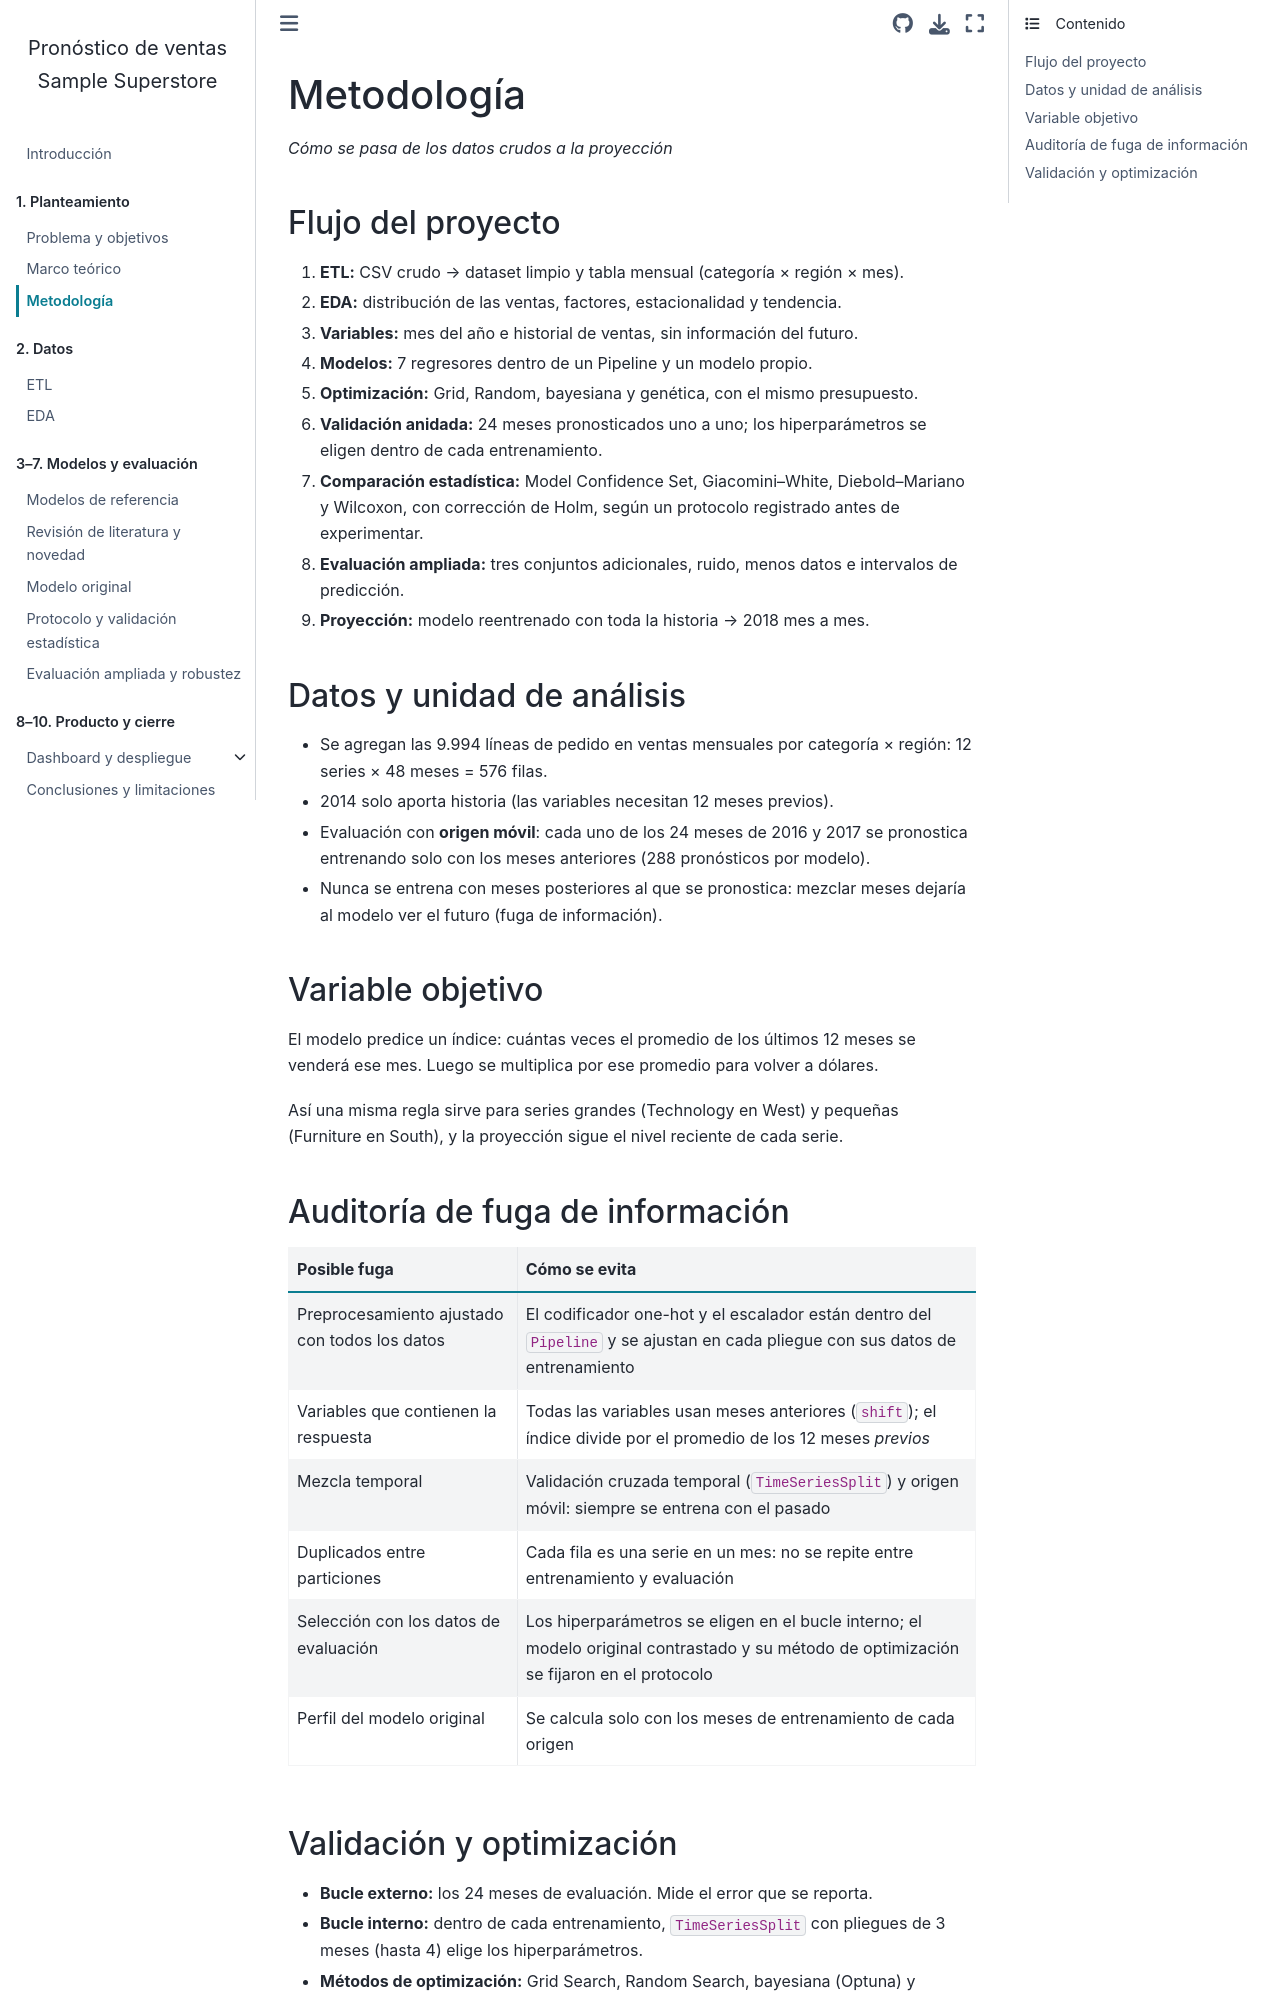

repository: AlexT09/SuperstorePython2 · page: metodologia.html · generator: jekyll

# Metodología

*Cómo se pasa de los datos crudos a la proyección*

## Flujo del proyecto

1. **ETL:** CSV crudo → dataset limpio y tabla mensual (categoría × región × mes).
2. **EDA:** distribución de las ventas, factores, estacionalidad y tendencia.
3. **Variables:** mes del año e historial de ventas, sin información del futuro.
4. **Modelos:** 7 regresores dentro de un Pipeline y un modelo propio.
5. **Optimización:** Grid, Random, bayesiana y genética, con el mismo presupuesto.
6. **Validación anidada:** 24 meses pronosticados uno a uno; los hiperparámetros se eligen dentro de
   cada entrenamiento.
7. **Comparación estadística:** Model Confidence Set, Giacomini–White, Diebold–Mariano y Wilcoxon,
   con corrección de Holm, según un protocolo registrado antes de experimentar.
8. **Evaluación ampliada:** tres conjuntos adicionales, ruido, menos datos e intervalos de predicción.
9. **Proyección:** modelo reentrenado con toda la historia → 2018 mes a mes.

## Datos y unidad de análisis

- Se agregan las 9.994 líneas de pedido en ventas mensuales por categoría × región: 12 series × 48
  meses = 576 filas.
- 2014 solo aporta historia (las variables necesitan 12 meses previos).
- Evaluación con **origen móvil**: cada uno de los 24 meses de 2016 y 2017 se pronostica entrenando
  solo con los meses anteriores (288 pronósticos por modelo).
- Nunca se entrena con meses posteriores al que se pronostica: mezclar meses dejaría al modelo ver
  el futuro (fuga de información).

## Variable objetivo

El modelo predice un índice: cuántas veces el promedio de los últimos 12 meses se venderá ese mes.
Luego se multiplica por ese promedio para volver a dólares.

Así una misma regla sirve para series grandes (Technology en West) y pequeñas (Furniture en South), y
la proyección sigue el nivel reciente de cada serie.

## Auditoría de fuga de información

| Posible fuga | Cómo se evita |
|---|---|
| Preprocesamiento ajustado con todos los datos | El codificador one-hot y el escalador están dentro del `Pipeline` y se ajustan en cada pliegue con sus datos de entrenamiento |
| Variables que contienen la respuesta | Todas las variables usan meses anteriores (`shift`); el índice divide por el promedio de los 12 meses *previos* |
| Mezcla temporal | Validación cruzada temporal (`TimeSeriesSplit`) y origen móvil: siempre se entrena con el pasado |
| Duplicados entre particiones | Cada fila es una serie en un mes: no se repite entre entrenamiento y evaluación |
| Selección con los datos de evaluación | Los hiperparámetros se eligen en el bucle interno; el modelo original contrastado y su método de optimización se fijaron en el protocolo |
| Perfil del modelo original | Se calcula solo con los meses de entrenamiento de cada origen |
